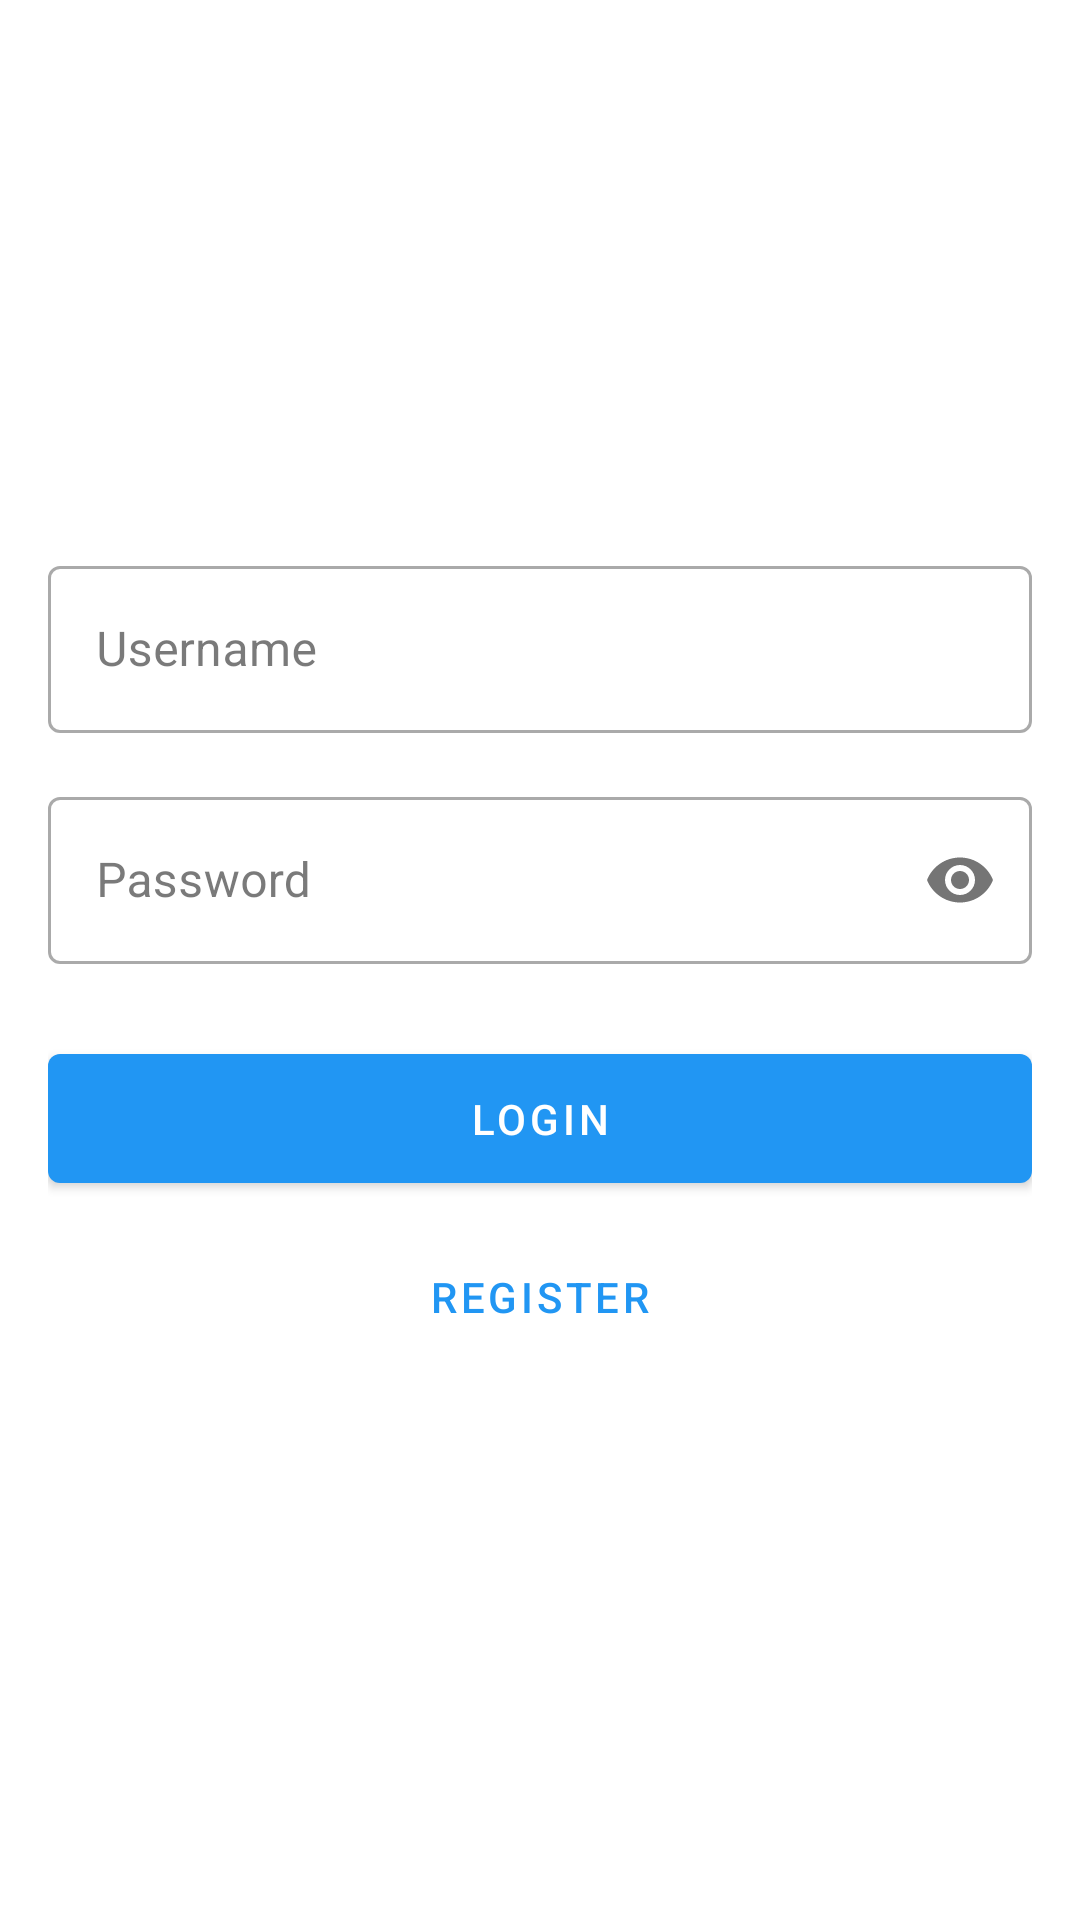

The Android layout XML behind this screen, and the referenced resources:
<!-- AndroidManifest.xml: application theme AppTheme -->
<!-- res/layout/activity_login.xml -->
<?xml version="1.0" encoding="utf-8"?>

<LinearLayout xmlns:android="http://schemas.android.com/apk/res/android"
    xmlns:app="http://schemas.android.com/apk/res-auto"
    android:layout_width="match_parent"
    android:layout_height="match_parent"
    android:orientation="vertical"
    android:padding="16dp"
    android:gravity="center">

    <com.google.android.material.textfield.TextInputLayout
        android:layout_width="match_parent"
        android:layout_height="wrap_content"
        android:layout_marginBottom="16dp"
        android:hint="Username"
        style="@style/Widget.MaterialComponents.TextInputLayout.OutlinedBox">

        <com.google.android.material.textfield.TextInputEditText
            android:id="@+id/usernameInput"
            android:layout_width="match_parent"
            android:layout_height="wrap_content"
            android:inputType="text" />

    </com.google.android.material.textfield.TextInputLayout>

    <com.google.android.material.textfield.TextInputLayout
        android:layout_width="match_parent"
        android:layout_height="wrap_content"
        android:layout_marginBottom="24dp"
        android:hint="Password"
        app:passwordToggleEnabled="true"
        style="@style/Widget.MaterialComponents.TextInputLayout.OutlinedBox">

        <com.google.android.material.textfield.TextInputEditText
            android:id="@+id/passwordInput"
            android:layout_width="match_parent"
            android:layout_height="wrap_content"
            android:inputType="textPassword" />

    </com.google.android.material.textfield.TextInputLayout>

    <com.google.android.material.button.MaterialButton
        android:id="@+id/loginButton"
        android:layout_width="match_parent"
        android:layout_height="wrap_content"
        android:text="Login"
        android:padding="12dp" />

    <com.google.android.material.button.MaterialButton
        android:id="@+id/registerButton"
        android:layout_width="match_parent"
        android:layout_height="wrap_content"
        android:text="Register"
        android:layout_marginTop="8dp"
        style="@style/Widget.MaterialComponents.Button.TextButton" />

</LinearLayout>
<!-- resources referenced by this layout -->
<resources>
  <style name="AppTheme" parent="Theme.MaterialComponents.Light.NoActionBar">
          
          <item name="colorPrimary">@color/primary</item>
          <item name="colorPrimaryDark">@color/primary_dark</item>
          <item name="colorPrimaryVariant">@color/primary_dark</item>
          <item name="colorOnPrimary">@color/white</item>
  
          
          <item name="colorSecondary">@color/accent</item>
          <item name="colorSecondaryVariant">@color/accent</item>
          <item name="colorOnSecondary">@color/black</item>
  
          
          <item name="android:statusBarColor">?attr/colorPrimaryDark</item>
  
          
          <item name="android:textColorPrimary">@color/primary_text</item>
          <item name="android:textColorSecondary">@color/secondary_text</item>
  
          
          <item name="android:windowBackground">@color/white</item>
          <item name="colorSurface">@color/white</item>
          <item name="colorOnSurface">@color/primary_text</item>
  
          
          <item name="colorError">@color/status_error</item>
          <item name="colorOnError">@color/white</item>
  
          
          <item name="materialCardViewStyle">@style/Widget.App.CardView</item>
          <item name="textInputStyle">@style/Widget.App.TextInputLayout</item>
      </style>
  <color name="primary">#2196F3</color>
  <color name="primary_dark">#1976D2</color>
  <color name="white">#FFFFFF</color>
  <color name="accent">#FF4081</color>
  <color name="black">#000000</color>
  <color name="primary_text">#212121</color>
  <color name="secondary_text">#757575</color>
  <color name="status_error">#F44336</color>
  <style name="Widget.App.CardView" parent="Widget.MaterialComponents.CardView">
          <item name="cardElevation">4dp</item>
          <item name="cardCornerRadius">8dp</item>
          <item name="cardBackgroundColor">@color/white</item>
          <item name="rippleColor">@color/primary_light</item>
      </style>
  <style name="Widget.App.TextInputLayout" parent="Widget.MaterialComponents.TextInputLayout.OutlinedBox">
          <item name="boxStrokeColor">@color/primary</item>
          <item name="hintTextColor">@color/primary</item>
          <item name="android:textColorHint">@color/secondary_text</item>
      </style>
  <color name="primary_light">#BBDEFB</color>
</resources>
